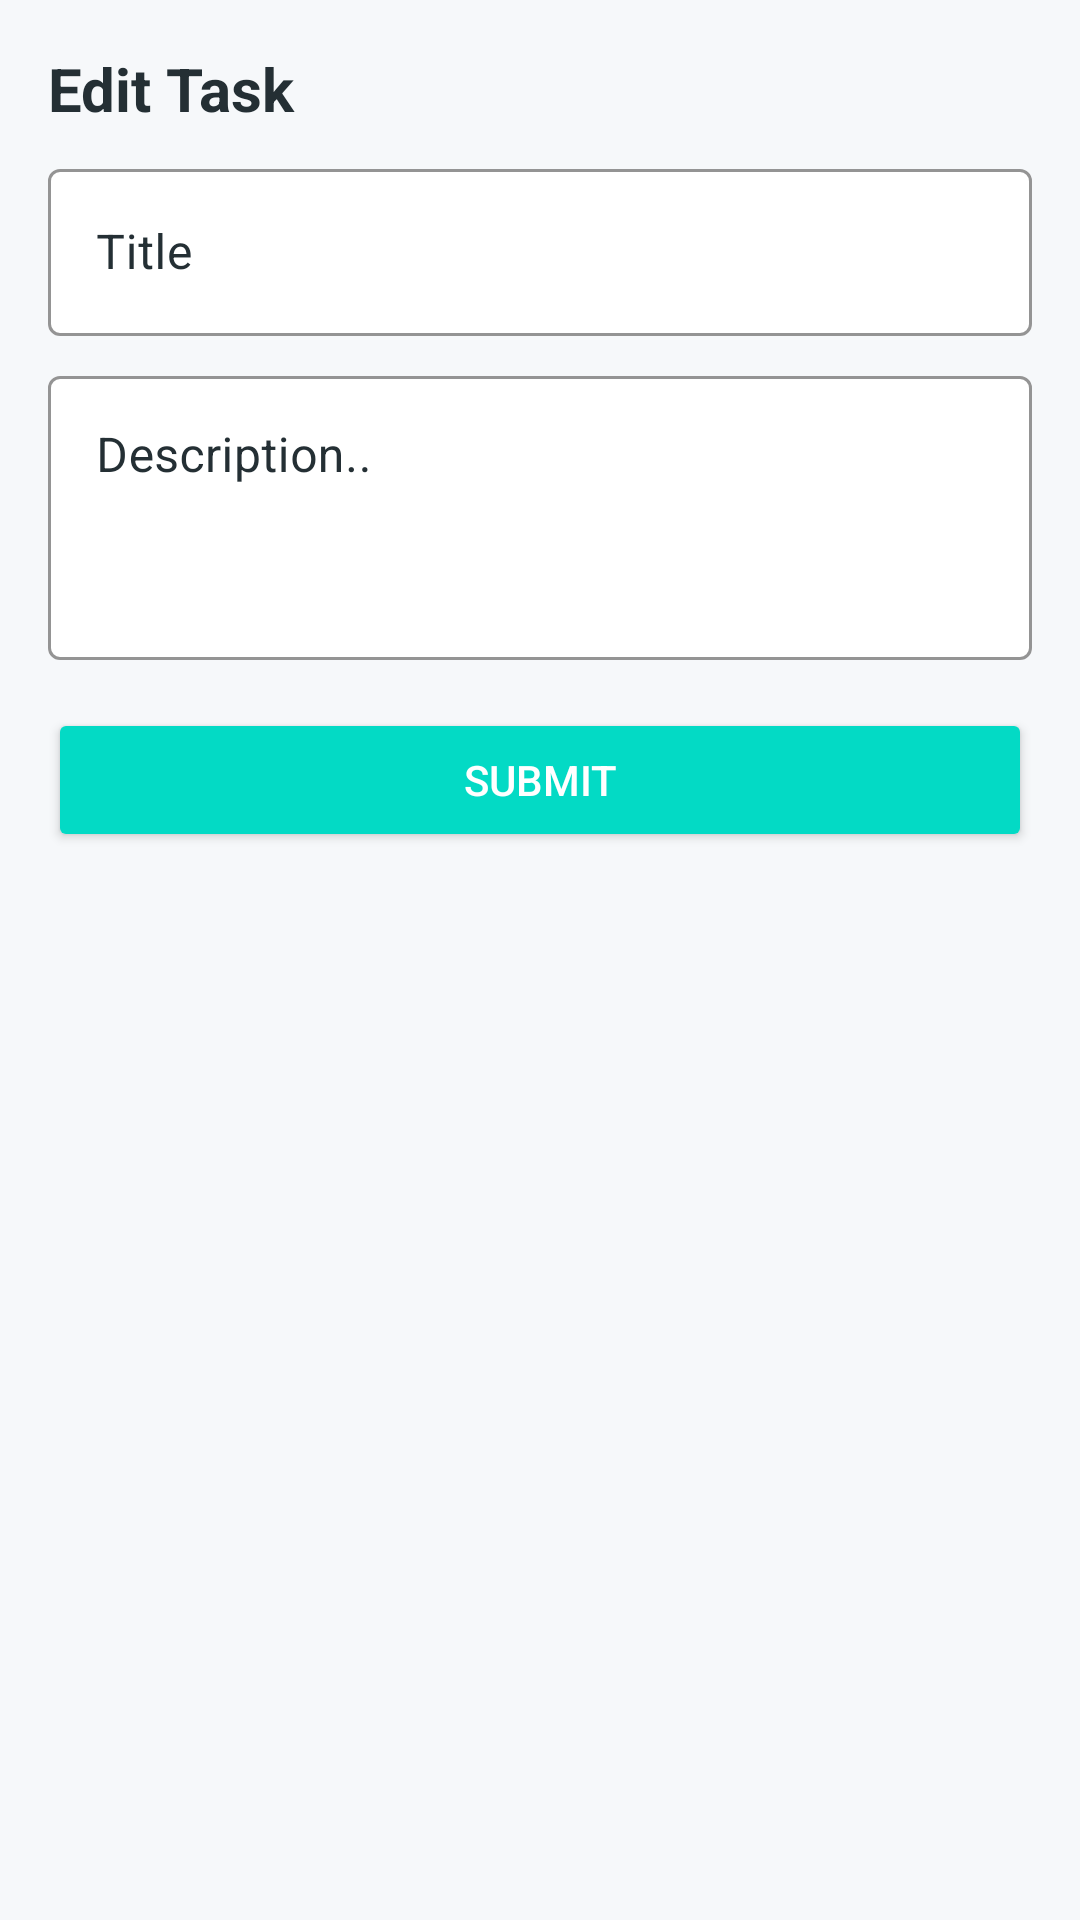

The Android layout XML behind this screen, and the referenced resources:
<!-- AndroidManifest.xml: application theme Theme.TodoListMVVMROOM -->
<!-- res/layout/fragment_edit.xml -->
<?xml version="1.0" encoding="utf-8"?>
<layout xmlns:android="http://schemas.android.com/apk/res/android"
    xmlns:app="http://schemas.android.com/apk/res-auto"
    xmlns:tools="http://schemas.android.com/tools">

    <data>

        <variable
            name="todo"
            type="com.example.todolistmvvmroom.data.local.entity.Todo" />

    </data>

    <androidx.constraintlayout.widget.ConstraintLayout
        android:layout_width="match_parent"
        android:layout_height="match_parent"
        android:background="@color/colorBackground"
        tools:context=".ui.edit.EditFragment">

        <TextView
            android:id="@+id/textView"
            style="@style/textTitle"
            android:layout_width="wrap_content"
            android:layout_height="wrap_content"
            android:layout_marginStart="16dp"
            android:layout_marginTop="16dp"
            android:text="@string/edit_task"
            app:layout_constraintStart_toStartOf="parent"
            app:layout_constraintTop_toTopOf="parent"
            android:layout_marginLeft="16dp" />

        <com.google.android.material.textfield.TextInputLayout
            android:id="@+id/textinput_title"
            style="@style/TextInputLayoutStyle"
            android:layout_width="0dp"
            android:layout_height="wrap_content"
            android:layout_marginStart="16dp"
            android:layout_marginTop="8dp"
            android:layout_marginEnd="16dp"
            android:hint="@string/title"
            app:layout_constraintEnd_toEndOf="parent"
            app:layout_constraintStart_toStartOf="parent"
            app:layout_constraintTop_toBottomOf="@+id/textView">

            <com.google.android.material.textfield.TextInputEditText
                android:id="@+id/title"
                android:layout_width="match_parent"
                android:layout_height="wrap_content"
                android:inputType="textCapSentences"
                android:text="@{todo.title}"
                android:textColor="@color/colorText" />

        </com.google.android.material.textfield.TextInputLayout>

        <com.google.android.material.textfield.TextInputLayout
            android:id="@+id/textinput_description"
            style="@style/TextInputLayoutStyle"
            android:layout_width="0dp"
            android:layout_height="100dp"
            android:layout_marginStart="16dp"
            android:layout_marginTop="8dp"
            android:layout_marginEnd="16dp"
            android:hint="@string/description"
            app:layout_constraintEnd_toEndOf="parent"
            app:layout_constraintStart_toStartOf="parent"
            app:layout_constraintTop_toBottomOf="@+id/textinput_title">

            <com.google.android.material.textfield.TextInputEditText
                android:id="@+id/description"
                android:layout_width="match_parent"
                android:layout_height="match_parent"
                android:gravity="start"
                android:inputType="textCapSentences|textMultiLine"
                android:text="@{todo.description}"
                android:textColor="@color/colorText" />

        </com.google.android.material.textfield.TextInputLayout>

        <Button
            android:id="@+id/submit_button"
            style="@style/Base.Widget.AppCompat.Button.Colored"
            android:layout_width="0dp"
            android:layout_height="wrap_content"
            android:layout_marginStart="16dp"
            android:layout_marginTop="16dp"
            android:layout_marginEnd="16dp"
            android:text="@string/submit"
            app:layout_constraintEnd_toEndOf="parent"
            app:layout_constraintStart_toStartOf="parent"
            app:layout_constraintTop_toBottomOf="@+id/textinput_description" />

    </androidx.constraintlayout.widget.ConstraintLayout>

</layout>
<!-- resources referenced by this layout -->
<resources>
  <color name="colorBackground">#F6F8FA</color>
  <color name="colorText">#242F34</color>
  <string name="description">Description..</string>
  <string name="edit_task">Edit Task</string>
  <string name="submit">Submit</string>
  <string name="title">Title</string>
  <style name="TextInputLayoutStyle" parent="Widget.MaterialComponents.TextInputLayout.OutlinedBox">
          <item name="boxStrokeColor">@color/colorText</item>
          <item name="boxBackgroundColor">@color/colorCard</item>
          <item name="android:textColorHint">@color/colorText</item>
      </style>
  <style name="textTitle">
          <item name="android:textColor">@color/colorText</item>
          <item name="android:textSize">20sp</item>
          <item name="android:textStyle">bold</item>
      </style>
  <style name="Theme.TodoListMVVMROOM" parent="Theme.MaterialComponents.DayNight.DarkActionBar">
          
          <item name="colorPrimary">@color/purple_500</item>
          <item name="colorPrimaryVariant">@color/purple_700</item>
          <item name="colorOnPrimary">@color/white</item>
          
          <item name="colorSecondary">@color/teal_200</item>
          <item name="colorSecondaryVariant">@color/teal_700</item>
          <item name="colorOnSecondary">@color/black</item>
          
          <item name="android:statusBarColor" tools:targetApi="l">?attr/colorPrimaryVariant</item>
          
      </style>
  <color name="colorCard">#FFFFFF</color>
  <color name="purple_500">#FF6200EE</color>
  <color name="purple_700">#FF3700B3</color>
  <color name="white">#FFFFFFFF</color>
  <color name="teal_200">#FF03DAC5</color>
  <color name="teal_700">#FF018786</color>
  <color name="black">#FF000000</color>
</resources>
